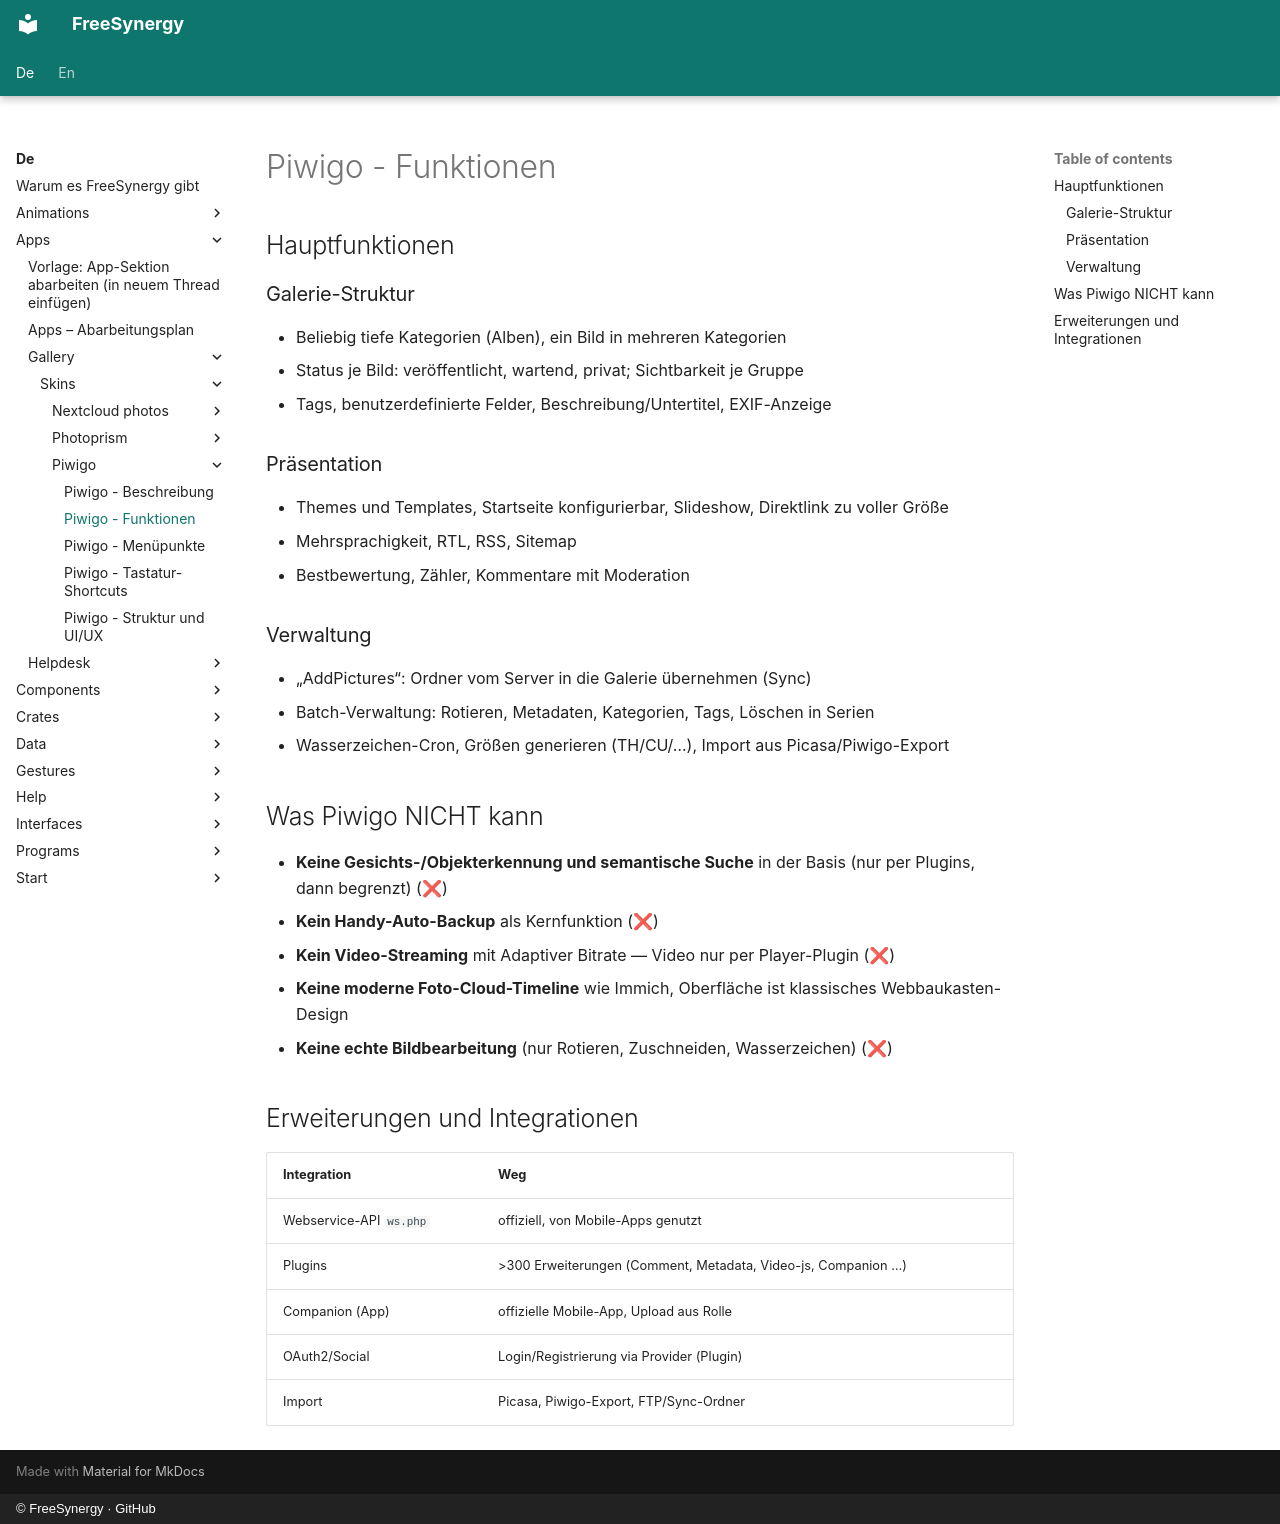

repository: FreeSynergy/fs-documentation · page: de/apps/gallery/skins/piwigo/features/index.html · generator: mkdocs · copyright: © FreeSynergy · GitHub

# Piwigo - Funktionen

## Hauptfunktionen

### Galerie-Struktur
- Beliebig tiefe Kategorien (Alben), ein Bild in mehreren Kategorien
- Status je Bild: veröffentlicht, wartend, privat; Sichtbarkeit je Gruppe
- Tags, benutzerdefinierte Felder, Beschreibung/Untertitel, EXIF-Anzeige

### Präsentation
- Themes und Templates, Startseite konfigurierbar, Slideshow, Direktlink zu voller Größe
- Mehrsprachigkeit, RTL, RSS, Sitemap
- Bestbewertung, Zähler, Kommentare mit Moderation

### Verwaltung
- „AddPictures“: Ordner vom Server in die Galerie übernehmen (Sync)
- Batch-Verwaltung: Rotieren, Metadaten, Kategorien, Tags, Löschen in Serien
- Wasserzeichen-Cron, Größen generieren (TH/CU/…), Import aus Picasa/Piwigo-Export

## Was Piwigo NICHT kann

- **Keine Gesichts-/Objekterkennung und semantische Suche** in der Basis (nur per Plugins, dann begrenzt) (❌)
- **Kein Handy-Auto-Backup** als Kernfunktion (❌)
- **Kein Video-Streaming** mit Adaptiver Bitrate — Video nur per Player-Plugin (❌)
- **Keine moderne Foto-Cloud-Timeline** wie Immich, Oberfläche ist klassisches Webbaukasten-Design
- **Keine echte Bildbearbeitung** (nur Rotieren, Zuschneiden, Wasserzeichen) (❌)

## Erweiterungen und Integrationen

| Integration | Weg |
|-------------|-----|
| Webservice-API `ws.php` | offiziell, von Mobile-Apps genutzt |
| Plugins | >300 Erweiterungen (Comment, Metadata, Video-js, Companion …) |
| Companion (App) | offizielle Mobile-App, Upload aus Rolle |
| OAuth2/Social | Login/Registrierung via Provider (Plugin) |
| Import | Picasa, Piwigo-Export, FTP/Sync-Ordner |
